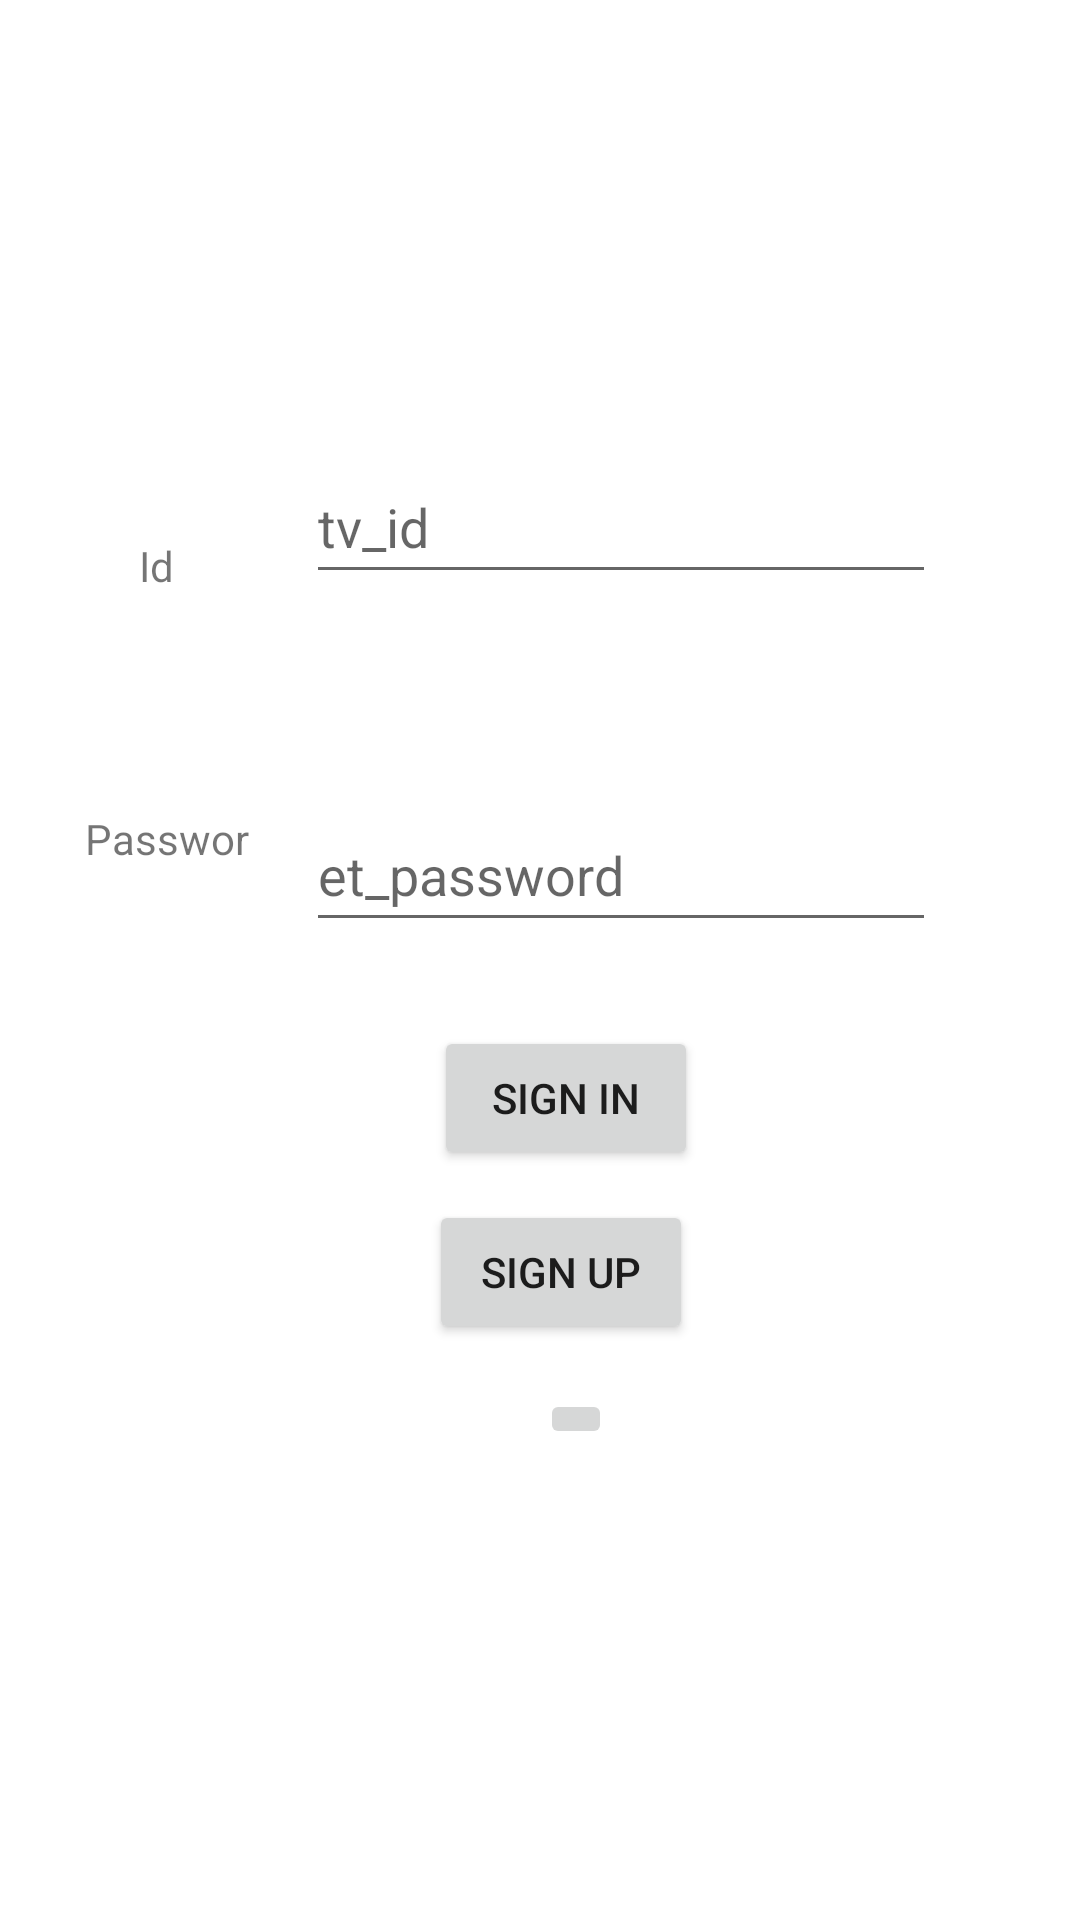

Here is an Android app screen rendered from its layout file. Give the layout XML and the strings, colors and styles it references.
<!-- AndroidManifest.xml: application theme Theme.CS496_PJ2_Front -->
<!-- res/layout/activity_login.xml -->
<?xml version="1.0" encoding="utf-8"?>
<androidx.constraintlayout.widget.ConstraintLayout xmlns:android="http://schemas.android.com/apk/res/android"
    xmlns:app="http://schemas.android.com/apk/res-auto"
    xmlns:tools="http://schemas.android.com/tools"
    android:layout_width="match_parent"
    android:layout_height="match_parent"
    tools:context=".LoginActivity">

    <EditText
        android:id="@+id/et_id"
        android:layout_width="wrap_content"
        android:layout_height="wrap_content"
        android:layout_marginTop="150dp"
        android:layout_marginEnd="48dp"
        android:ems="10"
        android:hint="tv_id"
        android:inputType="textPersonName"
        android:minHeight="48dp"
        app:layout_constraintEnd_toEndOf="parent"
        app:layout_constraintTop_toTopOf="parent" />

    <EditText
        android:id="@+id/et_password"
        android:layout_width="wrap_content"
        android:layout_height="wrap_content"
        android:layout_marginTop="68dp"
        android:ems="10"
        android:hint="et_password"
        android:inputType="textPassword"
        android:minHeight="48dp"
        app:layout_constraintEnd_toEndOf="@+id/et_id"
        app:layout_constraintHorizontal_bias="1.0"
        app:layout_constraintStart_toStartOf="@+id/et_id"
        app:layout_constraintTop_toBottomOf="@+id/et_id" />

    <TextView
        android:id="@+id/tv_id"
        android:layout_width="wrap_content"
        android:layout_height="wrap_content"
        android:layout_marginEnd="44dp"
        android:text="Id"
        app:layout_constraintBottom_toBottomOf="@+id/et_id"
        app:layout_constraintEnd_toStartOf="@+id/et_id"
        app:layout_constraintTop_toTopOf="@+id/et_id"
        app:layout_constraintVertical_bias="1.0" />

    <Button
        android:id="@+id/btn_login"
        android:layout_width="wrap_content"
        android:layout_height="wrap_content"
        android:layout_marginTop="28dp"
        android:text="Sign In"
        app:layout_constraintEnd_toEndOf="parent"
        app:layout_constraintHorizontal_bias="0.532"
        app:layout_constraintStart_toStartOf="parent"
        app:layout_constraintTop_toBottomOf="@+id/et_password" />

    <Button
        android:id="@+id/btn_signup"
        android:layout_width="wrap_content"
        android:layout_height="wrap_content"
        android:layout_marginTop="10dp"
        android:text="Sign Up"
        app:layout_constraintEnd_toEndOf="parent"
        app:layout_constraintHorizontal_bias="0.526"
        app:layout_constraintStart_toStartOf="parent"
        app:layout_constraintTop_toBottomOf="@+id/btn_login" />

    <ImageButton
        android:id="@+id/btn_kakao_signin"
        android:layout_width="wrap_content"
        android:layout_height="wrap_content"
        android:layout_marginTop="15dp"
        android:contentDescription="btn_kakao_signin"
        app:layout_constraintEnd_toEndOf="parent"
        app:layout_constraintHorizontal_bias="0.536"
        app:layout_constraintStart_toStartOf="parent"
        app:layout_constraintTop_toBottomOf="@+id/btn_signup"
        app:srcCompat="@drawable/kakao_login_medium_narrow" />

    <TextView
        android:id="@+id/tv_password"
        android:layout_width="56dp"
        android:layout_height="16dp"
        android:text="Password"
        app:layout_constraintBottom_toBottomOf="@+id/et_password"
        app:layout_constraintEnd_toEndOf="@+id/tv_id"
        app:layout_constraintHorizontal_bias="0.409"
        app:layout_constraintStart_toStartOf="@+id/tv_id"
        app:layout_constraintTop_toTopOf="@+id/et_password"
        app:layout_constraintVertical_bias="0.125" />

</androidx.constraintlayout.widget.ConstraintLayout>
<!-- resources referenced by this layout -->
<resources>
  <style name="Theme.CS496_PJ2_Front" parent="Theme.MaterialComponents.DayNight.DarkActionBar">
          
          <item name="colorPrimary">@color/purple_500</item>
          <item name="colorPrimaryVariant">@color/purple_700</item>
          <item name="colorOnPrimary">@color/white</item>
          
          <item name="colorSecondary">@color/teal_200</item>
          <item name="colorSecondaryVariant">@color/teal_700</item>
          <item name="colorOnSecondary">@color/black</item>
          
          <item name="android:statusBarColor" tools:targetApi="l">?attr/colorPrimaryVariant</item>
          
      </style>
  <!-- not gathered from this repository: default colours our renderer supplied (Android Studio template values) -->
  <color name="purple_500">#FF6200EE</color>
  <color name="purple_700">#FF3700B3</color>
  <color name="teal_200">#FF03DAC5</color>
  <color name="teal_700">#FF018786</color>
  <color name="black">#FF000000</color>
  <color name="white">#FFFFFFFF</color>
</resources>
